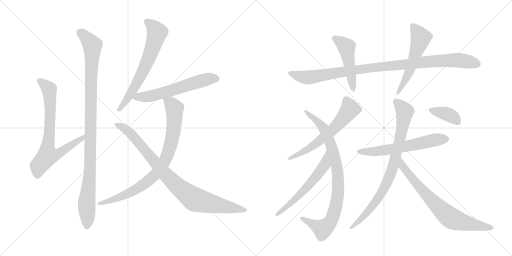
t = 0.00 s
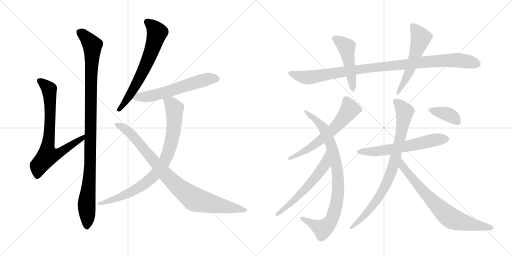
t = 2.66 s
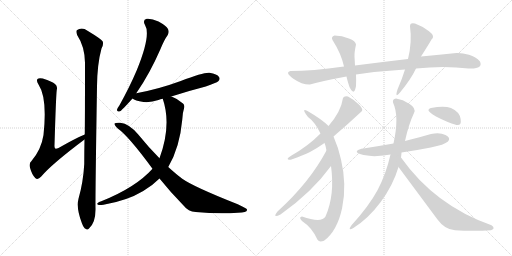
t = 5.32 s
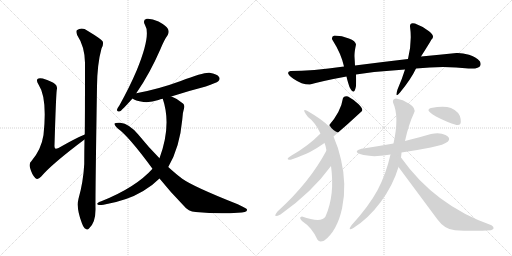
t = 7.98 s
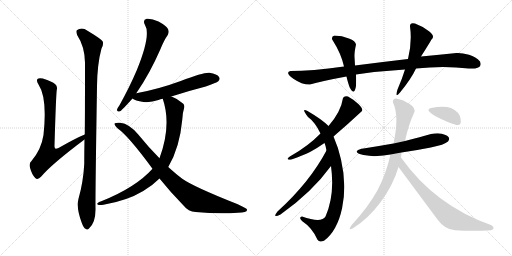
t = 10.64 s
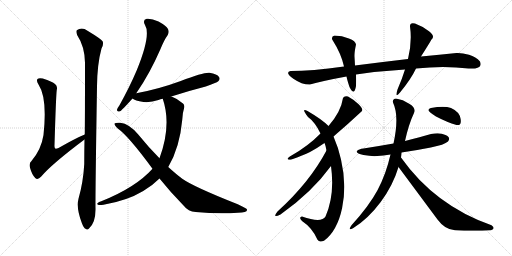
t = 13.30 s

The animated SVG that drew these frames (rendered in a browser with its animation timeline set to each time). Animation: 16 CSS @keyframes rules; one cycle of 13.30 s.

<svg version="1.1" viewBox="0 0 2048 1024" xmlns="http://www.w3.org/2000/svg">
  <g stroke="lightgray" stroke-dasharray="1,1" stroke-width="1" transform="scale(4, 4)">
    <line x1="0" y1="0" x2="256" y2="256"></line>
    <line x1="256" y1="0" x2="0" y2="256"></line>
    <line x1="128" y1="0" x2="128" y2="256"></line>
    <line x1="0" y1="128" x2="256" y2="128"></line>
    <line x1="256" y1="0" x2="512" y2="256"></line>
    <line x1="512" y1="0" x2="256" y2="256"></line>
    <line x1="384" y1="0" x2="384" y2="256"></line>
    <line x1="256" y1="128" x2="512" y2="128"></line>
  </g>
<g transform="scale(1, -1) translate(0, -850)">
   <style type="text/css">
    @keyframes keyframes0 {
      from {
       stroke: black;
       stroke-dashoffset: 745;
       stroke-width: 128;
       }
       71% {
       animation-timing-function: step-end;
       stroke: black;
       stroke-dashoffset: 0;
       stroke-width: 128;
       }
       to {
       stroke: black;
       stroke-width: 1024;
       }
       }
       #make-me-a-hanzi-animation-0 {
         animation: keyframes0 0.856283s both;
         animation-delay: 0.000000s;
         animation-timing-function: linear;
       }
    @keyframes keyframes1 {
      from {
       stroke: black;
       stroke-dashoffset: 1053;
       stroke-width: 128;
       }
       77% {
       animation-timing-function: step-end;
       stroke: black;
       stroke-dashoffset: 0;
       stroke-width: 128;
       }
       to {
       stroke: black;
       stroke-width: 1024;
       }
       }
       #make-me-a-hanzi-animation-1 {
         animation: keyframes1 1.106934s both;
         animation-delay: 0.856283s;
         animation-timing-function: linear;
       }
    @keyframes keyframes2 {
      from {
       stroke: black;
       stroke-dashoffset: 659;
       stroke-width: 128;
       }
       68% {
       animation-timing-function: step-end;
       stroke: black;
       stroke-dashoffset: 0;
       stroke-width: 128;
       }
       to {
       stroke: black;
       stroke-width: 1024;
       }
       }
       #make-me-a-hanzi-animation-2 {
         animation: keyframes2 0.786296s both;
         animation-delay: 1.963216s;
         animation-timing-function: linear;
       }
    @keyframes keyframes3 {
      from {
       stroke: black;
       stroke-dashoffset: 594;
       stroke-width: 128;
       }
       66% {
       animation-timing-function: step-end;
       stroke: black;
       stroke-dashoffset: 0;
       stroke-width: 128;
       }
       to {
       stroke: black;
       stroke-width: 1024;
       }
       }
       #make-me-a-hanzi-animation-3 {
         animation: keyframes3 0.733398s both;
         animation-delay: 2.749512s;
         animation-timing-function: linear;
       }
    @keyframes keyframes4 {
      from {
       stroke: black;
       stroke-dashoffset: 845;
       stroke-width: 128;
       }
       73% {
       animation-timing-function: step-end;
       stroke: black;
       stroke-dashoffset: 0;
       stroke-width: 128;
       }
       to {
       stroke: black;
       stroke-width: 1024;
       }
       }
       #make-me-a-hanzi-animation-4 {
         animation: keyframes4 0.937663s both;
         animation-delay: 3.482910s;
         animation-timing-function: linear;
       }
    @keyframes keyframes5 {
      from {
       stroke: black;
       stroke-dashoffset: 904;
       stroke-width: 128;
       }
       75% {
       animation-timing-function: step-end;
       stroke: black;
       stroke-dashoffset: 0;
       stroke-width: 128;
       }
       to {
       stroke: black;
       stroke-width: 1024;
       }
       }
       #make-me-a-hanzi-animation-5 {
         animation: keyframes5 0.985677s both;
         animation-delay: 4.420573s;
         animation-timing-function: linear;
       }
    @keyframes keyframes6 {
      from {
       stroke: black;
       stroke-dashoffset: 1010;
       stroke-width: 128;
       }
       77% {
       animation-timing-function: step-end;
       stroke: black;
       stroke-dashoffset: 0;
       stroke-width: 128;
       }
       to {
       stroke: black;
       stroke-width: 1024;
       }
       }
       #make-me-a-hanzi-animation-6 {
         animation: keyframes6 1.071940s both;
         animation-delay: 5.406250s;
         animation-timing-function: linear;
       }
    @keyframes keyframes7 {
      from {
       stroke: black;
       stroke-dashoffset: 481;
       stroke-width: 128;
       }
       61% {
       animation-timing-function: step-end;
       stroke: black;
       stroke-dashoffset: 0;
       stroke-width: 128;
       }
       to {
       stroke: black;
       stroke-width: 1024;
       }
       }
       #make-me-a-hanzi-animation-7 {
         animation: keyframes7 0.641439s both;
         animation-delay: 6.478190s;
         animation-timing-function: linear;
       }
    @keyframes keyframes8 {
      from {
       stroke: black;
       stroke-dashoffset: 536;
       stroke-width: 128;
       }
       64% {
       animation-timing-function: step-end;
       stroke: black;
       stroke-dashoffset: 0;
       stroke-width: 128;
       }
       to {
       stroke: black;
       stroke-width: 1024;
       }
       }
       #make-me-a-hanzi-animation-8 {
         animation: keyframes8 0.686198s both;
         animation-delay: 7.119629s;
         animation-timing-function: linear;
       }
    @keyframes keyframes9 {
      from {
       stroke: black;
       stroke-dashoffset: 611;
       stroke-width: 128;
       }
       67% {
       animation-timing-function: step-end;
       stroke: black;
       stroke-dashoffset: 0;
       stroke-width: 128;
       }
       to {
       stroke: black;
       stroke-width: 1024;
       }
       }
       #make-me-a-hanzi-animation-9 {
         animation: keyframes9 0.747233s both;
         animation-delay: 7.805827s;
         animation-timing-function: linear;
       }
    @keyframes keyframes10 {
      from {
       stroke: black;
       stroke-dashoffset: 863;
       stroke-width: 128;
       }
       74% {
       animation-timing-function: step-end;
       stroke: black;
       stroke-dashoffset: 0;
       stroke-width: 128;
       }
       to {
       stroke: black;
       stroke-width: 1024;
       }
       }
       #make-me-a-hanzi-animation-10 {
         animation: keyframes10 0.952311s both;
         animation-delay: 8.553060s;
         animation-timing-function: linear;
       }
    @keyframes keyframes11 {
      from {
       stroke: black;
       stroke-dashoffset: 580;
       stroke-width: 128;
       }
       65% {
       animation-timing-function: step-end;
       stroke: black;
       stroke-dashoffset: 0;
       stroke-width: 128;
       }
       to {
       stroke: black;
       stroke-width: 1024;
       }
       }
       #make-me-a-hanzi-animation-11 {
         animation: keyframes11 0.722005s both;
         animation-delay: 9.505371s;
         animation-timing-function: linear;
       }
    @keyframes keyframes12 {
      from {
       stroke: black;
       stroke-dashoffset: 606;
       stroke-width: 128;
       }
       66% {
       animation-timing-function: step-end;
       stroke: black;
       stroke-dashoffset: 0;
       stroke-width: 128;
       }
       to {
       stroke: black;
       stroke-width: 1024;
       }
       }
       #make-me-a-hanzi-animation-12 {
         animation: keyframes12 0.743164s both;
         animation-delay: 10.227376s;
         animation-timing-function: linear;
       }
    @keyframes keyframes13 {
      from {
       stroke: black;
       stroke-dashoffset: 827;
       stroke-width: 128;
       }
       73% {
       animation-timing-function: step-end;
       stroke: black;
       stroke-dashoffset: 0;
       stroke-width: 128;
       }
       to {
       stroke: black;
       stroke-width: 1024;
       }
       }
       #make-me-a-hanzi-animation-13 {
         animation: keyframes13 0.923014s both;
         animation-delay: 10.970540s;
         animation-timing-function: linear;
       }
    @keyframes keyframes14 {
      from {
       stroke: black;
       stroke-dashoffset: 734;
       stroke-width: 128;
       }
       70% {
       animation-timing-function: step-end;
       stroke: black;
       stroke-dashoffset: 0;
       stroke-width: 128;
       }
       to {
       stroke: black;
       stroke-width: 1024;
       }
       }
       #make-me-a-hanzi-animation-14 {
         animation: keyframes14 0.847331s both;
         animation-delay: 11.893555s;
         animation-timing-function: linear;
       }
    @keyframes keyframes15 {
      from {
       stroke: black;
       stroke-dashoffset: 375;
       stroke-width: 128;
       }
       55% {
       animation-timing-function: step-end;
       stroke: black;
       stroke-dashoffset: 0;
       stroke-width: 128;
       }
       to {
       stroke: black;
       stroke-width: 1024;
       }
       }
       #make-me-a-hanzi-animation-15 {
         animation: keyframes15 0.555176s both;
         animation-delay: 12.740885s;
         animation-timing-function: linear;
       }
</style>
<path d="M 339 312 Q 306 299 234 258 Q 224 254 221 256 Q 217 259 218 270 Q 224 469 227 490 Q 231 506 220 514 Q 210 524 171 536 Q 155 539 150 534 Q 144 528 154 512 Q 190 458 174 310 Q 165 252 126 206 Q 114 196 121 176 Q 128 151 141 138 Q 151 129 164 143 Q 207 194 338 292 C 362 310 367 324 339 312 Z" fill="lightgray"></path> 
<path d="M 314 55 Q 304 18 328 -44 Q 335 -62 342 -65 Q 349 -72 356 -64 Q 383 -40 382 16 Q 381 64 388 504 Q 389 595 406 656 Q 415 671 411 684 Q 405 694 350 727 Q 328 743 307 729 Q 303 723 309 709 Q 339 664 340 599 Q 340 368 339 312 L 338 292 Q 337 246 337 194 Q 333 121 314 55 Z" fill="lightgray"></path> 
<path d="M 545 477 Q 599 555 642 654 Q 657 691 671 710 Q 678 722 672 734 Q 665 747 634 764 Q 606 777 587 775 Q 569 771 580 750 Q 605 711 547 569 Q 519 503 478 429 Q 469 417 468 411 Q 467 401 480 405 Q 487 408 530 456 L 545 477 Z" fill="lightgray"></path> 
<path d="M 685 464 Q 749 485 823 504 Q 866 519 873 525 Q 882 534 876 542 Q 869 554 838 559 Q 816 562 723 526 Q 633 493 545 477 C 516 471 507 470 530 456 Q 539 447 574 442 Q 602 439 634 450 Q 641 453 651 455 L 685 464 Z" fill="lightgray"></path> 
<path d="M 673 182 Q 719 260 729 371 Q 730 399 736 416 Q 740 429 732 436 Q 711 455 688 463 Q 687 464 685 464 C 657 475 643 481 651 455 Q 687 350 638 217 L 610 175 Q 543 100 405 45 Q 395 42 391 38 Q 385 34 395 30 Q 401 29 414 31 Q 508 47 573 86 Q 610 108 638 136 L 673 182 Z" fill="lightgray"></path> 
<path d="M 638 136 Q 681 82 736 26 Q 752 4 783 2 Q 876 -7 951 -1 Q 991 0 988 12 Q 988 16 951 33 Q 774 103 729 135 Q 705 153 673 182 L 638 217 Q 595 260 553 312 Q 517 355 481 359 Q 462 360 458 356 Q 457 349 471 336 Q 514 306 610 175 L 638 136 Z" fill="lightgray"></path> 
<path d="M 1632 614 Q 1529 602 1420 588 L 1376 584 Q 1246 566 1162 566 Q 1138 560 1173.5 535.5 Q 1209 511 1240 512 Q 1298 528 1386 544 L 1424 552 Q 1520 566 1620 572 L 1664 576 Q 1776 588 1874 576 Q 1934 573 1920 604 Q 1904 624 1876 631.5 Q 1848 639 1826 638 Q 1759 632 1684 624 L 1632 614 Z" fill="lightgray"></path> 
<path d="M 1420 588 Q 1419 608 1418 623.5 Q 1417 639 1424 672 Q 1423 686 1395.5 696.5 Q 1368 707 1338 708 Q 1323 703 1330 690 Q 1365 635 1376 584 L 1386 544 Q 1389 529 1398 502 Q 1417 463 1424 506 Q 1425 532 1424 552 L 1420 588 Z" fill="lightgray"></path> 
<path d="M 1660 756 Q 1639 762 1640 744 Q 1649 683 1632 614 L 1620 572 Q 1608 533 1590 492 Q 1578 454 1600 480 Q 1645 535 1664 576 L 1684 624 Q 1714 671 1726 692 Q 1742 706 1716 725.5 Q 1690 745 1660 756 Z" fill="lightgray"></path> 
<path d="M 1334 304 Q 1388 350 1448 406 Q 1453 416 1434.5 433.5 Q 1416 451 1392 464 Q 1377 468 1372 458 Q 1364 403 1314 346 L 1282 316 Q 1233 266 1166 228 Q 1145 215 1152.5 212.5 Q 1160 210 1166 212 Q 1213 229 1240 242.5 Q 1267 256 1298 278 L 1334 304 Z" fill="lightgray"></path> 
<path d="M 1270 -109 Q 1277 -121 1296 -113 Q 1349 -73 1368.5 18.5 Q 1388 110 1364 212 Q 1355 256 1334 304 L 1314 346 Q 1287 373 1230 406 Q 1202 421 1232 382 Q 1260 362 1282 316 L 1298 278 Q 1303 267 1306 248 L 1324 186 Q 1340 70 1302 -16 Q 1286 -43 1208 -16 Q 1193 -19 1208 -34 Q 1249 -61 1270 -109 Z" fill="lightgray"></path> 
<path d="M 1306 248 Q 1238 120 1110 4 Q 1087 -25 1122 -8 Q 1248 81 1324 186 C 1342 210 1320 274 1306 248 Z" fill="lightgray"></path> 
<path d="M 1606 240 Q 1668 249 1723 260 Q 1778 271 1792 284 Q 1805 300 1782 310.5 Q 1759 321 1724 314 Q 1684 303 1620 286 L 1574 276 Q 1517 266 1454 256 Q 1435 254 1428 246 Q 1421 238 1454 230 Q 1487 224 1509.5 226 Q 1532 228 1562 232 L 1606 240 Z" fill="lightgray"></path> 
<path d="M 1604 220 Q 1606 236 1606 240 L 1620 286 Q 1635 354 1656 398 Q 1666 417 1638.5 434.5 Q 1611 452 1584 456 Q 1569 454 1572 440 Q 1598 385 1574 276 L 1562 232 Q 1544 153 1510.5 90.5 Q 1477 28 1406 -51 Q 1389 -75 1412 -63 Q 1472 -26 1522 41 Q 1572 108 1594 182 L 1604 220 Z" fill="lightgray"></path> 
<path d="M 1964 -71 Q 1984 -64 1966 -51 Q 1740 28 1604 220 C 1586 244 1576 206 1594 182 Q 1669 81 1750 -28 Q 1780 -69 1820 -71 Q 1893 -75 1964 -71 Z" fill="lightgray"></path> 
<path d="M 1826 350 Q 1847 346 1842.5 374.5 Q 1838 403 1804 418 Q 1776 428 1724 418 Q 1718 417 1714 411.5 Q 1710 406 1744 384 Q 1788 361 1826 350 Z" fill="lightgray"></path> 
      <clipPath id="make-me-a-hanzi-clip-0">
      <path d="M 339 312 Q 306 299 234 258 Q 224 254 221 256 Q 217 259 218 270 Q 224 469 227 490 Q 231 506 220 514 Q 210 524 171 536 Q 155 539 150 534 Q 144 528 154 512 Q 190 458 174 310 Q 165 252 126 206 Q 114 196 121 176 Q 128 151 141 138 Q 151 129 164 143 Q 207 194 338 292 C 362 310 367 324 339 312 Z" fill="lightgray"></path>
      </clipPath>
      <path clip-path="url(#make-me-a-hanzi-clip-0)" d="M 157 528 L 197 491 L 200 336 L 191 227 L 243 240 L 295 278 L 325 292 L 336 307 " fill="none" id="make-me-a-hanzi-animation-0" stroke-dasharray="617 1234" stroke-linecap="round"></path>

      <clipPath id="make-me-a-hanzi-clip-1">
      <path d="M 314 55 Q 304 18 328 -44 Q 335 -62 342 -65 Q 349 -72 356 -64 Q 383 -40 382 16 Q 381 64 388 504 Q 389 595 406 656 Q 415 671 411 684 Q 405 694 350 727 Q 328 743 307 729 Q 303 723 309 709 Q 339 664 340 599 Q 340 368 339 312 L 338 292 Q 337 246 337 194 Q 333 121 314 55 Z" fill="lightgray"></path>
      </clipPath>
      <path clip-path="url(#make-me-a-hanzi-clip-1)" d="M 318 723 L 347 699 L 369 669 L 361 196 L 346 36 L 348 -52 " fill="none" id="make-me-a-hanzi-animation-1" stroke-dasharray="925 1850" stroke-linecap="round"></path>

      <clipPath id="make-me-a-hanzi-clip-2">
      <path d="M 545 477 Q 599 555 642 654 Q 657 691 671 710 Q 678 722 672 734 Q 665 747 634 764 Q 606 777 587 775 Q 569 771 580 750 Q 605 711 547 569 Q 519 503 478 429 Q 469 417 468 411 Q 467 401 480 405 Q 487 408 530 456 L 545 477 Z" fill="lightgray"></path>
      </clipPath>
      <path clip-path="url(#make-me-a-hanzi-clip-2)" d="M 589 761 L 610 746 L 628 719 L 611 659 L 582 586 L 534 493 L 476 412 " fill="none" id="make-me-a-hanzi-animation-2" stroke-dasharray="531 1062" stroke-linecap="round"></path>

      <clipPath id="make-me-a-hanzi-clip-3">
      <path d="M 685 464 Q 749 485 823 504 Q 866 519 873 525 Q 882 534 876 542 Q 869 554 838 559 Q 816 562 723 526 Q 633 493 545 477 C 516 471 507 470 530 456 Q 539 447 574 442 Q 602 439 634 450 Q 641 453 651 455 L 685 464 Z" fill="lightgray"></path>
      </clipPath>
      <path clip-path="url(#make-me-a-hanzi-clip-3)" d="M 538 458 L 617 469 L 830 534 L 866 535 " fill="none" id="make-me-a-hanzi-animation-3" stroke-dasharray="466 932" stroke-linecap="round"></path>

      <clipPath id="make-me-a-hanzi-clip-4">
      <path d="M 673 182 Q 719 260 729 371 Q 730 399 736 416 Q 740 429 732 436 Q 711 455 688 463 Q 687 464 685 464 C 657 475 643 481 651 455 Q 687 350 638 217 L 610 175 Q 543 100 405 45 Q 395 42 391 38 Q 385 34 395 30 Q 401 29 414 31 Q 508 47 573 86 Q 610 108 638 136 L 673 182 Z" fill="lightgray"></path>
      </clipPath>
      <path clip-path="url(#make-me-a-hanzi-clip-4)" d="M 658 450 L 684 436 L 698 416 L 698 366 L 681 262 L 650 191 L 608 139 L 556 100 L 482 62 L 399 37 " fill="none" id="make-me-a-hanzi-animation-4" stroke-dasharray="717 1434" stroke-linecap="round"></path>

      <clipPath id="make-me-a-hanzi-clip-5">
      <path d="M 638 136 Q 681 82 736 26 Q 752 4 783 2 Q 876 -7 951 -1 Q 991 0 988 12 Q 988 16 951 33 Q 774 103 729 135 Q 705 153 673 182 L 638 217 Q 595 260 553 312 Q 517 355 481 359 Q 462 360 458 356 Q 457 349 471 336 Q 514 306 610 175 L 638 136 Z" fill="lightgray"></path>
      </clipPath>
      <path clip-path="url(#make-me-a-hanzi-clip-5)" d="M 463 353 L 503 334 L 522 317 L 684 129 L 779 52 L 982 10 " fill="none" id="make-me-a-hanzi-animation-5" stroke-dasharray="776 1552" stroke-linecap="round"></path>

      <clipPath id="make-me-a-hanzi-clip-6">
      <path d="M 1632 614 Q 1529 602 1420 588 L 1376 584 Q 1246 566 1162 566 Q 1138 560 1173.5 535.5 Q 1209 511 1240 512 Q 1298 528 1386 544 L 1424 552 Q 1520 566 1620 572 L 1664 576 Q 1776 588 1874 576 Q 1934 573 1920 604 Q 1904 624 1876 631.5 Q 1848 639 1826 638 Q 1759 632 1684 624 L 1632 614 Z" fill="lightgray"></path>
      </clipPath>
      <path clip-path="url(#make-me-a-hanzi-clip-6)" d="M 1161 557 L 1204 543 L 1235 540 L 1370 563 L 1695 603 L 1821 610 L 1907 595 " fill="none" id="make-me-a-hanzi-animation-6" stroke-dasharray="882 1764" stroke-linecap="round"></path>

      <clipPath id="make-me-a-hanzi-clip-7">
      <path d="M 1420 588 Q 1419 608 1418 623.5 Q 1417 639 1424 672 Q 1423 686 1395.5 696.5 Q 1368 707 1338 708 Q 1323 703 1330 690 Q 1365 635 1376 584 L 1386 544 Q 1389 529 1398 502 Q 1417 463 1424 506 Q 1425 532 1424 552 L 1420 588 Z" fill="lightgray"></path>
      </clipPath>
      <path clip-path="url(#make-me-a-hanzi-clip-7)" d="M 1339 697 L 1386 662 L 1412 498 " fill="none" id="make-me-a-hanzi-animation-7" stroke-dasharray="353 706" stroke-linecap="round"></path>

      <clipPath id="make-me-a-hanzi-clip-8">
      <path d="M 1660 756 Q 1639 762 1640 744 Q 1649 683 1632 614 L 1620 572 Q 1608 533 1590 492 Q 1578 454 1600 480 Q 1645 535 1664 576 L 1684 624 Q 1714 671 1726 692 Q 1742 706 1716 725.5 Q 1690 745 1660 756 Z" fill="lightgray"></path>
      </clipPath>
      <path clip-path="url(#make-me-a-hanzi-clip-8)" d="M 1652 746 L 1683 699 L 1644 580 L 1601 491 " fill="none" id="make-me-a-hanzi-animation-8" stroke-dasharray="408 816" stroke-linecap="round"></path>

      <clipPath id="make-me-a-hanzi-clip-9">
      <path d="M 1334 304 Q 1388 350 1448 406 Q 1453 416 1434.5 433.5 Q 1416 451 1392 464 Q 1377 468 1372 458 Q 1364 403 1314 346 L 1282 316 Q 1233 266 1166 228 Q 1145 215 1152.5 212.5 Q 1160 210 1166 212 Q 1213 229 1240 242.5 Q 1267 256 1298 278 L 1334 304 Z" fill="lightgray"></path>
      </clipPath>
      <path clip-path="url(#make-me-a-hanzi-clip-9)" d="M 1385 450 L 1400 413 L 1346 345 L 1249 264 L 1159 216 " fill="none" id="make-me-a-hanzi-animation-9" stroke-dasharray="483 966" stroke-linecap="round"></path>

      <clipPath id="make-me-a-hanzi-clip-10">
      <path d="M 1270 -109 Q 1277 -121 1296 -113 Q 1349 -73 1368.5 18.5 Q 1388 110 1364 212 Q 1355 256 1334 304 L 1314 346 Q 1287 373 1230 406 Q 1202 421 1232 382 Q 1260 362 1282 316 L 1298 278 Q 1303 267 1306 248 L 1324 186 Q 1340 70 1302 -16 Q 1286 -43 1208 -16 Q 1193 -19 1208 -34 Q 1249 -61 1270 -109 Z" fill="lightgray"></path>
      </clipPath>
      <path clip-path="url(#make-me-a-hanzi-clip-10)" d="M 1234 394 L 1289 344 L 1322 276 L 1350 170 L 1353 84 L 1332 -15 L 1319 -41 L 1301 -59 L 1291 -66 L 1246 -45 L 1219 -25 L 1209 -25 " fill="none" id="make-me-a-hanzi-animation-10" stroke-dasharray="735 1470" stroke-linecap="round"></path>

      <clipPath id="make-me-a-hanzi-clip-11">
      <path d="M 1306 248 Q 1238 120 1110 4 Q 1087 -25 1122 -8 Q 1248 81 1324 186 C 1342 210 1320 274 1306 248 Z" fill="lightgray"></path>
      </clipPath>
      <path clip-path="url(#make-me-a-hanzi-clip-11)" d="M 1304 241 L 1299 190 L 1268 147 L 1197 69 L 1111 -7 " fill="none" id="make-me-a-hanzi-animation-11" stroke-dasharray="452 904" stroke-linecap="round"></path>

      <clipPath id="make-me-a-hanzi-clip-12">
      <path d="M 1606 240 Q 1668 249 1723 260 Q 1778 271 1792 284 Q 1805 300 1782 310.5 Q 1759 321 1724 314 Q 1684 303 1620 286 L 1574 276 Q 1517 266 1454 256 Q 1435 254 1428 246 Q 1421 238 1454 230 Q 1487 224 1509.5 226 Q 1532 228 1562 232 L 1606 240 Z" fill="lightgray"></path>
      </clipPath>
      <path clip-path="url(#make-me-a-hanzi-clip-12)" d="M 1436 244 L 1492 243 L 1566 253 L 1781 295 " fill="none" id="make-me-a-hanzi-animation-12" stroke-dasharray="478 956" stroke-linecap="round"></path>

      <clipPath id="make-me-a-hanzi-clip-13">
      <path d="M 1604 220 Q 1606 236 1606 240 L 1620 286 Q 1635 354 1656 398 Q 1666 417 1638.5 434.5 Q 1611 452 1584 456 Q 1569 454 1572 440 Q 1598 385 1574 276 L 1562 232 Q 1544 153 1510.5 90.5 Q 1477 28 1406 -51 Q 1389 -75 1412 -63 Q 1472 -26 1522 41 Q 1572 108 1594 182 L 1604 220 Z" fill="lightgray"></path>
      </clipPath>
      <path clip-path="url(#make-me-a-hanzi-clip-13)" d="M 1583 444 L 1619 404 L 1608 332 L 1572 181 L 1544 112 L 1504 44 L 1466 -4 L 1425 -45 L 1416 -47 L 1415 -54 " fill="none" id="make-me-a-hanzi-animation-13" stroke-dasharray="699 1398" stroke-linecap="round"></path>

      <clipPath id="make-me-a-hanzi-clip-14">
      <path d="M 1964 -71 Q 1984 -64 1966 -51 Q 1740 28 1604 220 C 1586 244 1576 206 1594 182 Q 1669 81 1750 -28 Q 1780 -69 1820 -71 Q 1893 -75 1964 -71 Z" fill="lightgray"></path>
      </clipPath>
      <path clip-path="url(#make-me-a-hanzi-clip-14)" d="M 1607 212 L 1610 185 L 1628 161 L 1721 55 L 1794 -16 L 1843 -37 L 1965 -61 " fill="none" id="make-me-a-hanzi-animation-14" stroke-dasharray="606 1212" stroke-linecap="round"></path>

      <clipPath id="make-me-a-hanzi-clip-15">
      <path d="M 1826 350 Q 1847 346 1842.5 374.5 Q 1838 403 1804 418 Q 1776 428 1724 418 Q 1718 417 1714 411.5 Q 1710 406 1744 384 Q 1788 361 1826 350 Z" fill="lightgray"></path>
      </clipPath>
      <path clip-path="url(#make-me-a-hanzi-clip-15)" d="M 1722 411 L 1798 390 L 1830 365 " fill="none" id="make-me-a-hanzi-animation-15" stroke-dasharray="247 494" stroke-linecap="round"></path>

</g>
</svg>
